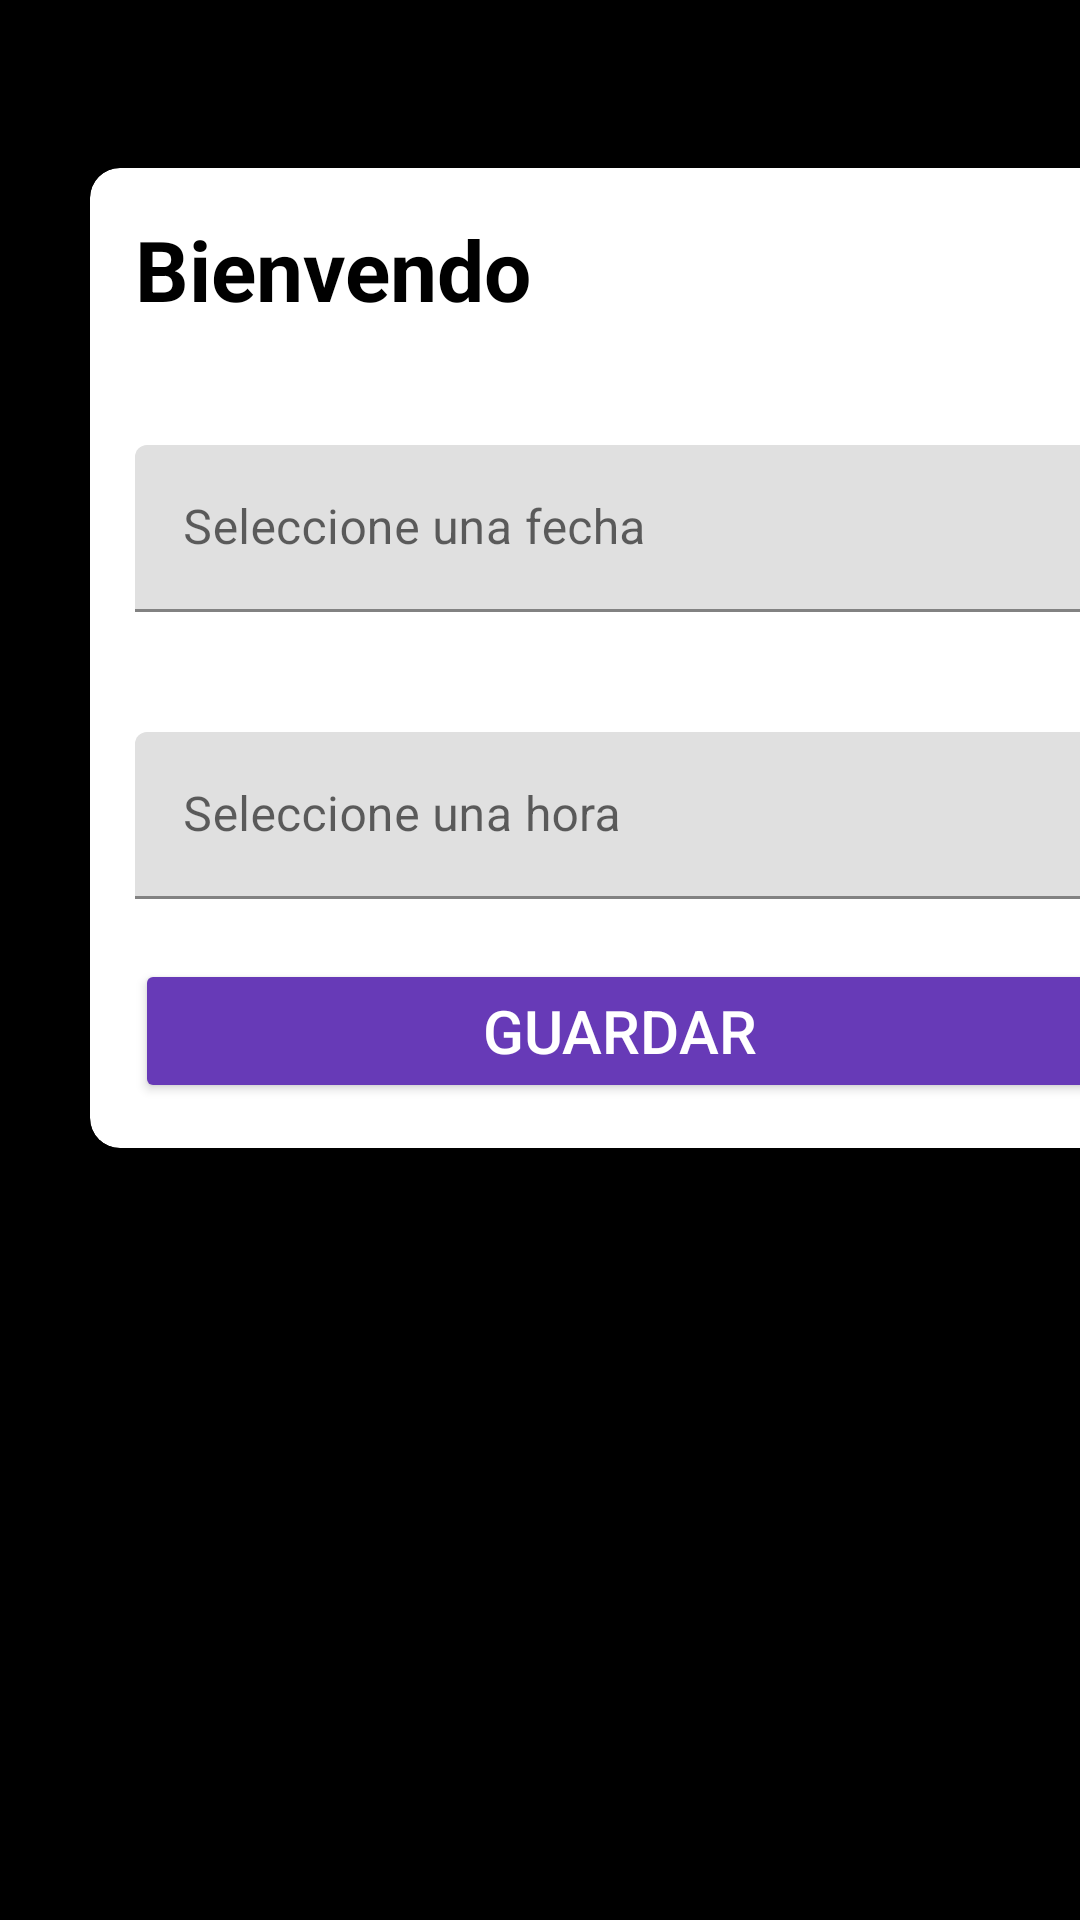

Produce the Android XML layout that renders to this screen, including the resource entries it uses.
<!-- AndroidManifest.xml: application theme Theme.Vacovid -->
<!-- res/layout/activity_pacienteno.xml -->
<?xml version="1.0" encoding="utf-8"?>
<LinearLayout xmlns:android="http://schemas.android.com/apk/res/android"
    xmlns:app="http://schemas.android.com/apk/res-auto"
    xmlns:tools="http://schemas.android.com/tools"
    android:layout_width="match_parent"
    android:layout_height="match_parent"
    android:orientation="vertical"
    android:background="@color/black"
    tools:context=".PacienteNoAsignado">

    <androidx.cardview.widget.CardView
        android:layout_width="363dp"
        android:layout_height="wrap_content"
        android:layout_marginStart="25dp"
        android:layout_marginTop="50dp"
        android:layout_marginEnd="25dp"
        android:layout_marginBottom="35dp"
        android:elevation="4dp"
        app:cardCornerRadius="10dp"
        app:cardUseCompatPadding="true"
        tools:targetApi="lollipop">


        <LinearLayout
            android:layout_width="match_parent"
            android:layout_height="match_parent"
            android:layout_margin="15dp"
            android:orientation="vertical">

            <RelativeLayout
                android:layout_width="match_parent"
                android:layout_height="wrap_content">

                <TextView
                    android:id="@+id/textView"
                    android:layout_width="wrap_content"
                    android:layout_height="wrap_content"
                    android:text="@string/bienvendo"
                    android:textColor="@android:color/black"
                    android:textSize="28sp"
                    android:textStyle="bold"


                    tools:text="Bienvenido" />


            </RelativeLayout>

            <com.google.android.material.textfield.TextInputLayout
                android:layout_width="match_parent"
                android:layout_height="wrap_content"
                android:layout_marginTop="40dp">

                <EditText
                    android:id="@+id/etFechaInscripcion"
                    android:layout_width="match_parent"
                    android:layout_height="wrap_content"
                    android:clickable="true"
                    android:focusable="false"
                    android:hint="@string/fechaInscripcion"
                    android:inputType="date"
                    android:maxLines="1" />

            </com.google.android.material.textfield.TextInputLayout>

            <com.google.android.material.textfield.TextInputLayout
                android:layout_width="match_parent"
                android:layout_height="wrap_content"
                android:layout_marginTop="40dp">

                <EditText
                    android:id="@+id/etHoraInscripcion"
                    android:layout_width="match_parent"
                    android:layout_height="wrap_content"
                    android:clickable="true"
                    android:focusable="false"
                    android:hint="@string/horaInscripcion"
                    android:inputType=""
                    android:maxLines="1" />

            </com.google.android.material.textfield.TextInputLayout>

            <Button
                android:id="@+id/btn_fechaInscripcion"
                android:layout_width="match_parent"
                android:layout_height="wrap_content"
                android:layout_marginTop="20dp"
                android:padding="10dp"
                android:text="@string/guardar"
                android:textColor="@android:color/white"
                android:textSize="20sp"
                app:backgroundTint="#673AB7" />

        </LinearLayout>
    </androidx.cardview.widget.CardView>


</LinearLayout>
<!-- resources referenced by this layout -->
<resources>
  <string name="bienvendo">Bienvendo</string>
  <string name="fechaInscripcion">Seleccione una fecha</string>
  <string name="guardar">Guardar</string>
  <string name="horaInscripcion">Seleccione una hora</string>
  <style name="Theme.Vacovid" parent="Theme.MaterialComponents.DayNight.DarkActionBar">
          
          <item name="colorPrimary">#673AB7</item>
          <item name="colorPrimaryVariant">#4A148C</item>
          <item name="colorOnPrimary">@color/white</item>
          
          
          <item name="android:statusBarColor" tools:targetApi="l">#673AB7</item>
          
      </style>
  <!-- not gathered from this repository: default colours our renderer supplied (Android Studio template values) -->
  <color name="black">#FF000000</color>
  <color name="white">#FFFFFFFF</color>
</resources>
